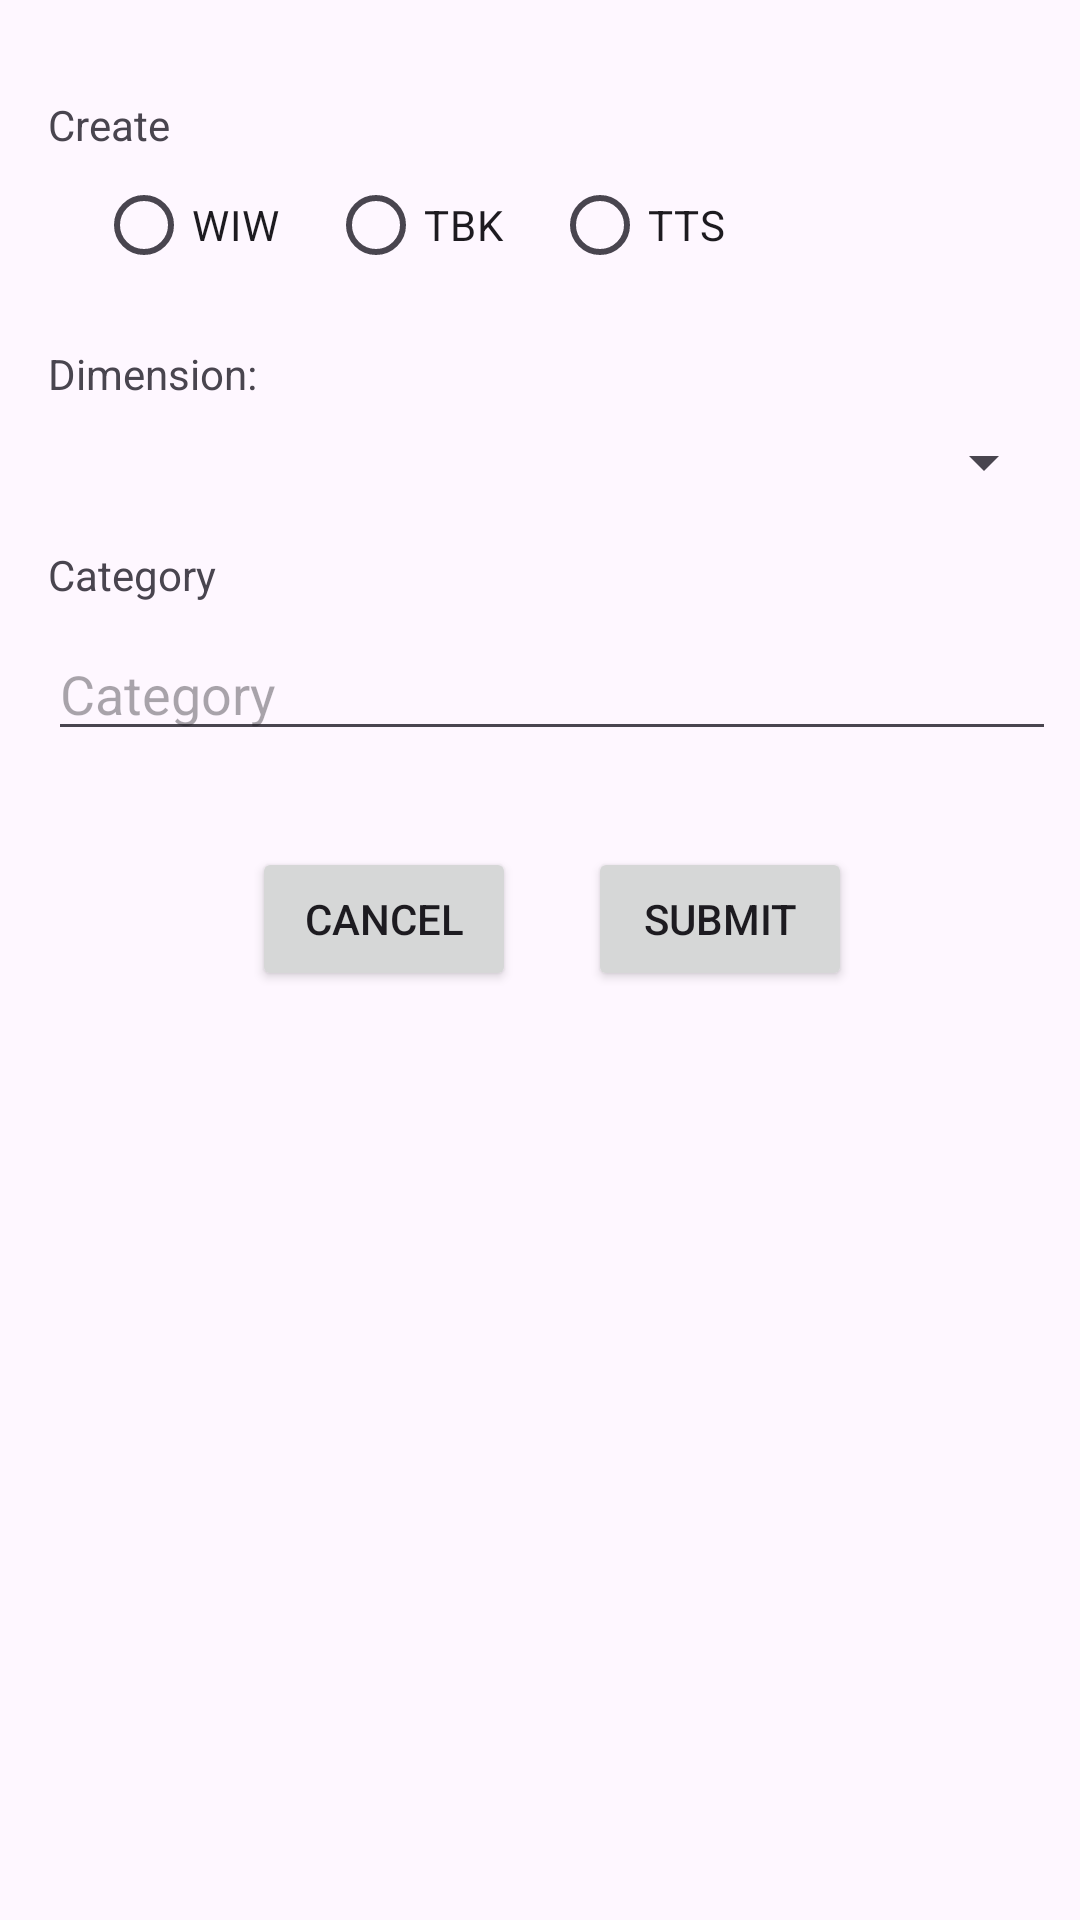

Reconstruct the res/layout file that produces this screen, plus the resources it refers to.
<!-- AndroidManifest.xml: application theme Theme.TTS -->
<!-- res/layout/activity_creator_menu.xml -->
<?xml version="1.0" encoding="utf-8"?>
<androidx.constraintlayout.widget.ConstraintLayout xmlns:android="http://schemas.android.com/apk/res/android"
    xmlns:app="http://schemas.android.com/apk/res-auto"
    xmlns:tools="http://schemas.android.com/tools"
    android:layout_width="match_parent"
    android:layout_height="match_parent"
    tools:context=".ui.CreatorMenuActivity">

    <Spinner
        android:id="@+id/spinner"
        android:layout_width="0dp"
        android:layout_height="wrap_content"
        android:layout_marginTop="8dp"
        android:layout_marginEnd="8dp"
        app:layout_constraintEnd_toEndOf="parent"
        app:layout_constraintHorizontal_bias="0.0"
        app:layout_constraintStart_toStartOf="@+id/textView4"
        app:layout_constraintTop_toBottomOf="@+id/textView4" />

    <TextView
        android:id="@+id/textView4"
        android:layout_width="wrap_content"
        android:layout_height="wrap_content"
        android:layout_marginTop="16dp"
        android:text="Dimension:"
        app:layout_constraintStart_toStartOf="@+id/textView7"
        app:layout_constraintTop_toBottomOf="@+id/radioGroup" />

    <TextView
        android:id="@+id/textView5"
        android:layout_width="wrap_content"
        android:layout_height="wrap_content"
        android:layout_marginTop="16dp"
        android:text="Category"
        app:layout_constraintStart_toStartOf="@+id/textView4"
        app:layout_constraintTop_toBottomOf="@+id/spinner" />

    <AutoCompleteTextView
        android:id="@+id/autoCompleteTextView"
        android:layout_width="0dp"
        android:layout_height="wrap_content"
        android:layout_marginTop="8dp"
        android:layout_marginEnd="8dp"
        android:hint="Category"
        app:layout_constraintEnd_toEndOf="parent"
        app:layout_constraintStart_toStartOf="@+id/textView5"
        app:layout_constraintTop_toBottomOf="@+id/textView5" />

    <RadioGroup
        android:id="@+id/radioGroup"
        android:layout_width="wrap_content"
        android:layout_height="wrap_content"
        android:orientation="horizontal"
        app:layout_constraintStart_toStartOf="@+id/textView7"
        app:layout_constraintTop_toBottomOf="@+id/textView7">

        <RadioButton
            android:id="@+id/radioButton3"
            android:layout_width="wrap_content"
            android:layout_height="wrap_content"
            android:layout_marginStart="16dp"
            android:text="WIW" />

        <RadioButton
            android:id="@+id/radioButton2"
            android:layout_width="wrap_content"
            android:layout_height="wrap_content"
            android:layout_marginStart="16dp"
            android:text="TBK" />

        <RadioButton
            android:id="@+id/radioButton"
            android:layout_width="wrap_content"
            android:layout_height="wrap_content"
            android:layout_marginStart="16dp"
            android:text="TTS" />
    </RadioGroup>

    <TextView
        android:id="@+id/textView7"
        android:layout_width="wrap_content"
        android:layout_height="wrap_content"
        android:layout_marginStart="16dp"
        android:layout_marginTop="32dp"
        android:text="Create"
        app:layout_constraintStart_toStartOf="parent"
        app:layout_constraintTop_toTopOf="parent" />

    <Button
        android:id="@+id/button"
        android:layout_width="wrap_content"
        android:layout_height="wrap_content"
        android:layout_marginStart="84dp"
        android:layout_marginTop="32dp"
        android:text="Cancel"
        app:layout_constraintStart_toStartOf="parent"
        app:layout_constraintTop_toBottomOf="@+id/autoCompleteTextView" />

    <Button
        android:id="@+id/button4"
        android:layout_width="wrap_content"
        android:layout_height="wrap_content"
        android:layout_marginEnd="76dp"
        android:text="Submit"
        app:layout_constraintEnd_toEndOf="parent"
        app:layout_constraintTop_toTopOf="@+id/button" />

</androidx.constraintlayout.widget.ConstraintLayout>
<!-- resources referenced by this layout -->
<resources>
  <style name="Theme.TTS" parent="Base.Theme.TTS">
  
          <item name="windowSplashScreenBackground">@color/material_dynamic_neutral_variant50</item>
  
          <item name="windowSplashScreenAnimationDuration">3000</item>
  
  
      </style>
  <style name="Base.Theme.TTS" parent="Theme.Material3.Light.NoActionBar">
          
          
      </style>
</resources>
